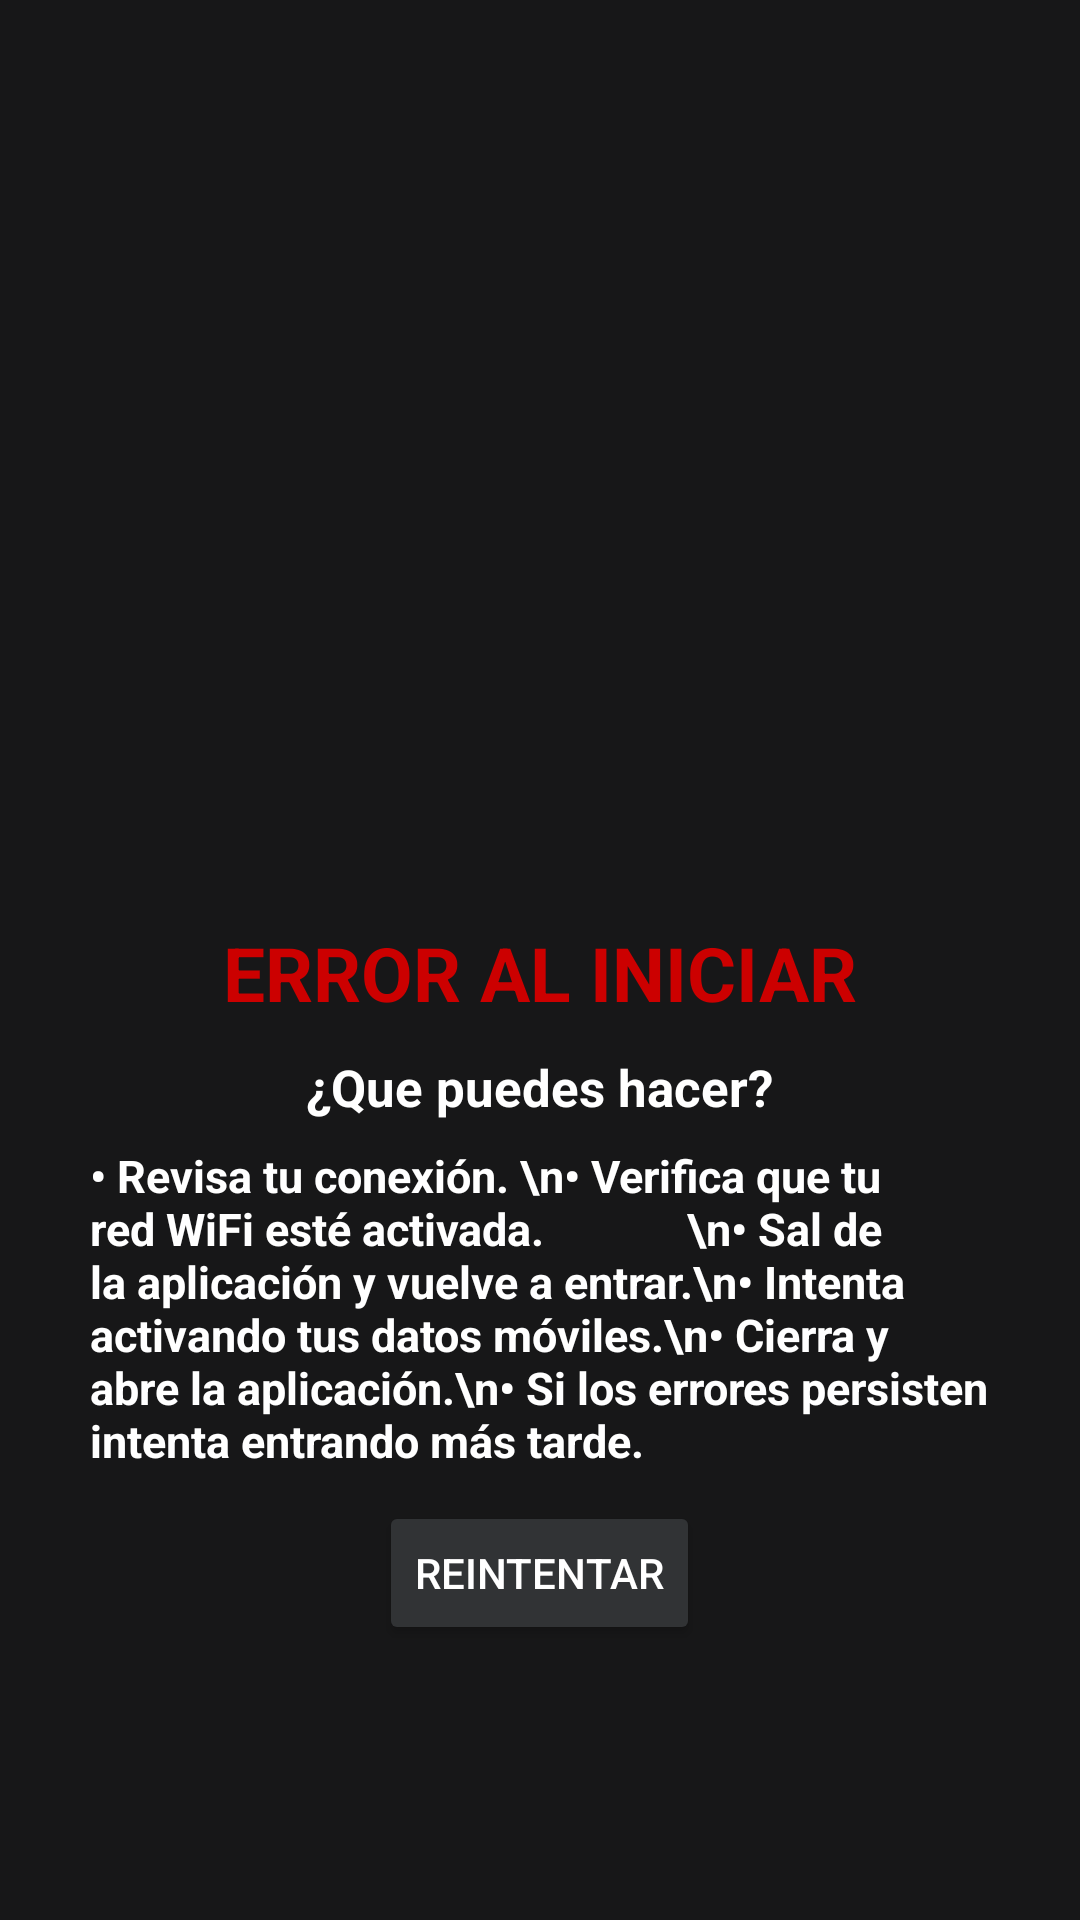

Here is an Android app screen rendered from its layout file. Give the layout XML and the strings, colors and styles it references.
<!-- AndroidManifest.xml: application theme Theme.Stream -->
<!-- res/layout/layout_error.xml -->
<?xml version="1.0" encoding="utf-8"?>
<RelativeLayout xmlns:android="http://schemas.android.com/apk/res/android"
    xmlns:app="http://schemas.android.com/apk/res-auto"
    xmlns:tools="http://schemas.android.com/tools"
    android:layout_width="match_parent"
    android:layout_height="match_parent"
    android:fitsSystemWindows="true"
    tools:context=".MainActivity"
    android:background="@color/gris"

    >

    <LinearLayout
        android:id="@+id/linear"
        android:layout_width="wrap_content"
        android:layout_height="wrap_content"
        android:orientation="vertical"
        android:padding="10dp"
        android:layout_centerInParent="true"
        android:gravity="center"
        >


        <ImageView
            android:layout_width="300dp"
            android:layout_height="200dp"
            android:src="@drawable/error_wifi"
            android:layout_centerInParent="true"
            android:id="@+id/iv_note"
            />

        <View
            android:layout_width="match_parent"
            android:layout_height="16dp" />


        <TextView
            android:id="@+id/error"
            android:layout_width="wrap_content"
            android:layout_height="wrap_content"
            android:text="ERROR AL INICIAR"
            android:layout_gravity="center"
            android:textColor="@android:color/holo_red_dark"
            android:textStyle="bold"
            android:textSize="25sp"

            />

        <View
            android:layout_width="match_parent"
            android:layout_height="10dp" />
        <TextView
            android:id="@+id/error1"
            android:layout_width="wrap_content"
            android:layout_height="wrap_content"
            android:text="¿Que puedes hacer?"
            android:layout_gravity="center"
            android:textColor="@android:color/white"
            android:textStyle="bold"
            android:textSize="17sp"

            />
        <View
            android:layout_width="match_parent"
            android:layout_height="8dp" />
        <TextView
            android:id="@+id/error2"
            android:layout_width="300dp"
            android:layout_height="wrap_content"
            android:text="• Revisa tu conexión. \n• Verifica que tu red WiFi esté activada.
            \n• Sal de la aplicación y vuelve a entrar.\n• Intenta activando tus datos móviles.\n• Cierra y abre la aplicación.\n• Si los errores persisten intenta entrando más tarde."
            android:layout_gravity="center"
            android:textColor="@android:color/white"
            android:textStyle="bold"
            android:textSize="15sp"

            />
        <View
            android:layout_width="match_parent"
            android:layout_height="10dp" />

        <Button
            android:layout_width="wrap_content"
            android:layout_height="wrap_content"
            android:text="Reintentar"
            android:backgroundTint="@color/grisClaro"
            android:textColor="@color/white"
            android:id="@+id/btn_refresh"
            />



    </LinearLayout>




</RelativeLayout>
<!-- resources referenced by this layout -->
<resources>
  <color name="gris">#171718</color>
  <color name="grisClaro">#313335</color>
  <color name="white">#FFFFFFFF</color>
  <style name="Theme.Stream" parent="Base.Theme.Stream" />
  <style name="Base.Theme.Stream" parent="Theme.Material3.Dark.NoActionBar">
          
          <item name="colorPrimary">@color/gris</item>
          <item name="colorSecondary">@color/gris</item>
          <item name="android:navigationBarColor">@color/black</item>
          <item name="windowActionBar">false</item>
          <item name="windowNoTitle">true</item>
          <item name="android:colorBackground">@color/black</item>
      </style>
  <color name="black">#FF000000</color>
</resources>
